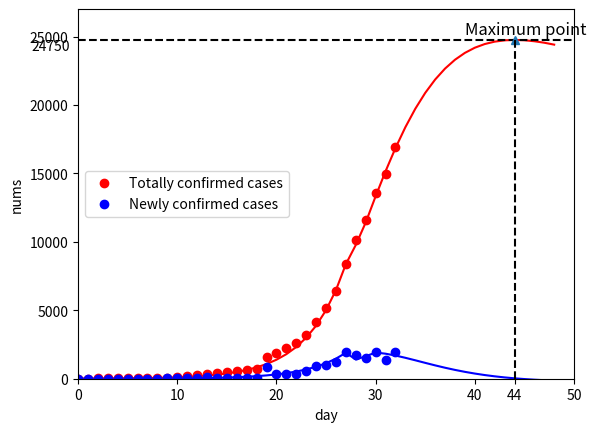

The matplotlib source for this figure:
import matplotlib.pyplot as plt
import numpy as np
import math

'''
SIR模型

S susceptible		易感者
I infected 			感染者
R recovered/removed	痊愈者

ds/dt = -beta * i * s / N
di/dt = beta * i * s / N - gamma * i
dr/dt = gamma * i

'''

beta = 0.305
gamma = 0.012

N = 10**7 	# 武汉市人口

I = 10 		# 感染者
S = N-I  	# 感染者
R = 0 		# 痊愈者

dT = 1
T = 0
day = 0

# print("Day %3d: %d %d %d" % (day, S, I, R))

IList = [I]
dIList = [I]
dRList = [R]

print("totally infected | newly infected  | newly recovered")

while T<48:
	if T==27:
		beta = 0.18

	if T>=30:
		beta *= 0.83

	dS_dT = -beta * I * S / N
	dI_dT = beta * I * S / N - gamma * I
	dR_dT = gamma * I

	dS = int(dS_dT * dT)
	dI = int(dI_dT * dT)
	dR = int(dR_dT * dT)
	# print("(%d %d %d)" % (dS, dI, dR))
	
	# if dI<0:
	# 	# print(day)
	# 	break

	S += dS
	I += dI
	R += dR

	T += dT
	day += 1
	# print("Day %3d: %d %d %d" % (day, S, I, R))	
	print("%15d %15d %15d" % (I, dI, dR))

	IList.append(I)
	dIList.append(dI)
	dRList.append(dR)


plt.plot(range(len(IList)), IList, 'r')
plt.plot(range(len(dIList)), dIList, 'b')
plt.plot([0, 50], [24750, 24750], '--k')
plt.text(-4.7, 24000, "24750")
plt.plot([44], [24750], '^')
plt.plot([44, 44], [0, 24750], '--k')
plt.text(39, 25200, "Maximum point", size=12)
# plt.plot([27, 27], [0, 50000], 'k-', label='day 27')
# plt.annotate("Important value", (44,24750), xytext=(44, 38), arrowprops=dict(arrowstyle='->'))

# plt.plot(range(1, len(dRList)+1), dRList, 'g')
# plt.show()



# logI = [math.log(x) for x in IList]

# plt.plot(range(1, len(logI)+1), logI, 'r')
# plt.show()


# wuhan 1.10 - 2.8 共31天数据
data = '''41 0
41 0
41 0
41 0
41 0
41 0
45 4
62 17
121 59
198 77
258 60
363 105
425 62
495 70
572 77
618 46
698 80
1590 892
1905 315
2261 356
2639 378
3215 576
4109 894
5142 1033
6384 1242
8351 1967
10117 1766
11618 1501
13603 1985
14982 1379
16902 1921'''


Totally = [0, 0]
Newly = [0, 0]

datas = data.split('\n')
for line in datas:
	line = list(map(int, line.split(' ')))
	Totally.append(line[0])
	Newly.append(line[1])



plt.plot(range(len(Totally)), Totally, 'or', label="Totally confirmed cases")
plt.plot(range(len(Newly)), Newly, 'ob', label="Newly confirmed cases")
plt.axis([0, 50, 0, 27000])

xxx = list(range(0, 51, 10))
xxx.append(44)
xxx.sort()
plt.xticks(xxx)
plt.xlabel('day')
plt.ylabel('nums')
plt.legend(loc='best')
plt.show()
 